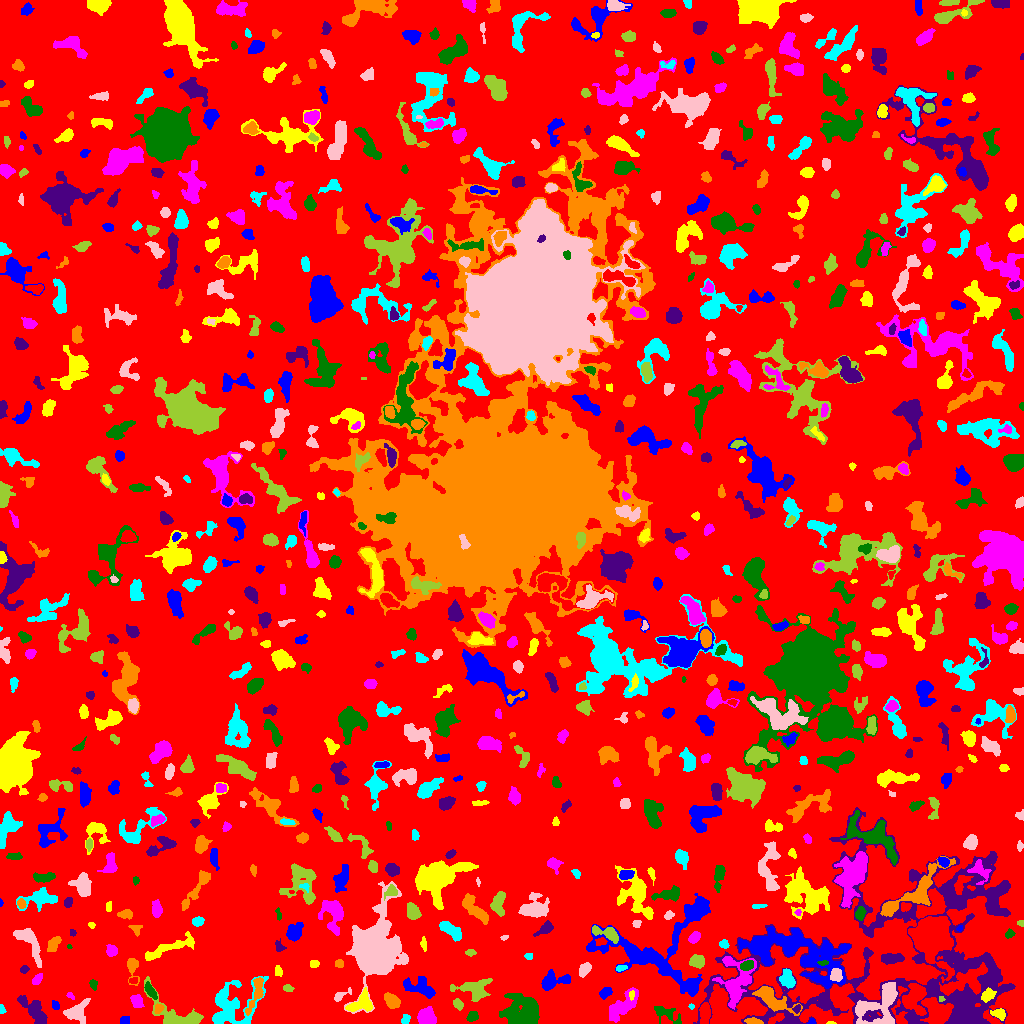

Source data for this figure (header and first rows):
ID, X, Y, A, B, theta, total_flux, mu_max, mu_median, mu_mean, R_fwhm, R_e, R10, R90, x_start, x_end, y_start, y_end, area, greylevel
0, 512.6, 507, 302.9, 297.6, 0.5808, 1193076, 10.0, 1.0, 1.601, 90.66, 222.3, 84.06, 364.2, 0, 1023, 0, 1023, 745390, 1.601
1, 811.8, 1.507, 1.532, 1.344, 0.002652, 140.0, 9.0, 3.0, 3.59, 2.185, 1.693, 0.5642, 2.764, 807, 815, 0, 5, 39, 9.59
2, 830.9, 0.5833, 2.268, 0.6902, -0.003869, 60.0, 5.0, 2.0, 2.308, 1.871, 1.493, 0.5642, 2.394, 826, 836, 0, 2, 26, 6.308
3, 427.1, 5.828, 4.128, 3.548, -1.111, 1354, 13.0, 4.0, 4.942, 5.015, 4.583, 1.784, 7.442, 417, 436, 0, 17, 274, 9.942
4, 472.3, 7.207, 2.587, 2.224, 0.6902, 329.0, 8.0, 3.0, 3.075, 3.7, 3.09, 1.128, 4.853, 466, 478, 2, 12, 107, 7.075
5, 789.3, 0.5469, 3.208, 0.6829, 0.0043, 64.0, 4.0, 1.0, 1.641, 2.459, 1.693, 0.5642, 2.877, 782, 797, 0, 3, 39, 9.641
6, 752.8, 1.833, 3.796, 1.451, -0.1136, 276.0, 9.0, 2.0, 2.76, 2.585, 2.706, 0.9772, 4.478, 744, 763, 0, 6, 100, 9.76
7, 405.4, 4.281, 2.418, 1.843, 1.087, 185.0, 5.0, 2.0, 2.342, 3.09, 2.646, 0.9772, 4.297, 401, 410, 0, 9, 79, 6.342
8, 884.4, 20.51, 12.88, 7.509, 1.135, 3130, 13.0, 3.0, 4.076, 7.092, 7.818, 2.932, 13.15, 855, 897, 0, 41, 768, 11.08
9, 177.2, 7.376, 15.02, 6.36, -0.4727, 2659, 14.0, 4.0, 4.484, 6.555, 7.047, 2.585, 11.79, 144, 203, 0, 47, 593, 7.484
10, 549.5, 10.64, 4.726, 3.618, 1.32, 1277, 11.0, 3.0, 4.054, 5.202, 4.983, 1.954, 8.349, 542, 561, 0, 20, 315, 9.054
11, 124.4, 2.99, 2.301, 1.942, 0.2642, 210.0, 5.0, 3.0, 2.727, 3.613, 2.706, 1.128, 4.146, 120, 129, 0, 7, 77, 6.727
12, 998.5, 9.823, 3.633, 2.295, -0.3124, 446.0, 8.0, 3.0, 3.431, 4.26, 3.478, 1.382, 5.557, 990, 1005, 3, 15, 130, 8.431
13, 622.5, 17.36, 9.589, 3.812, 0.7728, 1743, 10.0, 3.0, 3.586, 6.887, 6.604, 2.459, 10.39, 609, 638, 1, 36, 486, 7.586
14, 665, 10.67, 6.938, 3.042, -0.4208, 645.0, 8.0, 2.0, 2.58, 4.334, 4.37, 1.596, 7.485, 654, 681, 0, 17, 250, 6.58
15, 34.77, 11.5, 9.985, 3.447, -0.8583, 1009, 8.0, 2.0, 2.42, 5.412, 6.05, 2.111, 9.608, 17, 47, 0, 28, 417, 6.42
16, 769.1, 27.04, 9.766, 3.374, -0.5833, 1741, 18.0, 2.0, 3.454, 4.146, 5.232, 1.871, 9.575, 752, 802, 8, 37, 504, 10.45
17, 1.489, 14.12, 2.326, 1.333, -1.397, 137.0, 6.0, 3.0, 2.74, 2.932, 2.111, 0.7979, 3.29, 0, 6, 10, 19, 50, 6.74
18, 76.14, 10.6, 5.431, 4.329, 0.5421, 851.0, 9.0, 2.0, 2.518, 4.184, 4.754, 1.693, 8.5, 63, 90, 0, 25, 338, 6.518
19, 458, 19.19, 2.985, 1.977, -0.9774, 466.0, 9.0, 4.0, 4.804, 3.827, 3.09, 1.262, 4.886, 453, 463, 13, 25, 97, 7.804
20, 704.6, 10.66, 5.122, 2.248, 1.544, 859.0, 9.0, 4.0, 4.13, 5.232, 4.297, 1.784, 6.747, 699, 710, 0, 21, 208, 10.13
21, 55.46, 18.01, 2.67, 1.764, -1.055, 99.0, 3.0, 1.0, 1.478, 2.877, 2.585, 0.9772, 4.222, 52, 59, 14, 23, 67, 5.478
22, 362, 20.69, 6.306, 4.524, 0.5004, 1020, 10.0, 3.0, 3.228, 4.687, 5.382, 2.034, 8.593, 345, 372, 12, 36, 316, 8.228
23, 136.7, 23.24, 3.267, 2.53, -1.022, 361.0, 6.0, 2.0, 2.456, 4.37, 3.478, 1.382, 5.781, 130, 144, 16, 29, 147, 6.456
24, 523.1, 10.13, 8.644, 7.032, -0.2061, 4018, 14.0, 4.0, 4.411, 8.63, 8.234, 3.09, 13.59, 499, 539, 0, 30, 911, 8.411
25, 796.8, 14.85, 2.104, 1.509, 0.784, 110.0, 5.0, 2.0, 1.93, 2.459, 2.111, 0.7979, 3.432, 792, 800, 10, 19, 57, 10.93
26, 158.6, 14.9, 2.578, 2.003, 0.95, 232.0, 6.0, 3.0, 2.9, 3.949, 2.932, 1.128, 4.442, 154, 164, 10, 20, 80, 8.9
27, 691.2, 16.91, 1.609, 1.194, -0.1726, 64.0, 4.0, 2.0, 2.065, 2.523, 1.693, 0.5642, 2.646, 688, 694, 14, 20, 31, 7.065
28, 861, 14.78, 3.033, 2.012, 0.7742, 138.0, 4.0, 1.0, 1.408, 3.478, 2.877, 0.9772, 4.754, 856, 869, 9, 20, 98, 11.41
29, 941, 24.51, 1.505, 1.277, 0.4607, 93.0, 6.0, 3.0, 2.818, 2.394, 1.693, 0.5642, 2.706, 939, 945, 22, 27, 33, 10.82
30, 582.5, 21.39, 3.938, 2.825, 1.212, 400.0, 5.0, 2.0, 2.469, 5.046, 4.029, 1.493, 6.103, 575, 589, 16, 32, 162, 6.469
31, 605.3, 31.01, 3.23, 2.15, 0.5776, 286.0, 5.0, 2.0, 2.383, 4.107, 3.338, 1.262, 5.232, 599, 612, 24, 36, 120, 6.383
32, 631.5, 28.86, 2.126, 1.274, 1.53, 71.0, 3.0, 1.0, 1.42, 2.585, 2.034, 0.7979, 3.29, 629, 634, 23, 33, 50, 11.42
33, 70.1, 27.68, 2.399, 1.298, -0.7367, 69.0, 3.0, 1.0, 1.5, 2.646, 2.111, 0.7979, 3.338, 66, 74, 24, 31, 46, 6.5
34, 150.3, 32.66, 4.446, 1.837, -0.977, 460.0, 7.0, 3.0, 3.358, 4.297, 3.613, 1.382, 5.726, 144, 157, 24, 42, 137, 8.358
35, 824.7, 20.59, 2.55, 2.382, -1.217, 187.0, 5.0, 1.0, 1.508, 3.09, 2.877, 1.128, 4.82, 818, 831, 16, 28, 124, 8.508
36, 391.6, 22.91, 4.062, 2.547, -0.7521, 701.0, 9.0, 3.0, 3.47, 4.583, 4.107, 1.596, 6.58, 384, 400, 15, 31, 202, 7.47
37, 229.3, 18.85, 13.34, 10.31, 0.7841, 4220, 17.0, 3.0, 4.162, 4.886, 9.15, 3.241, 15.5, 212, 268, 0, 47, 1014, 7.162
38, 340.2, 27.9, 4.962, 1.863, 0.5044, 181.0, 4.0, 1.0, 1.645, 4.107, 3.038, 1.128, 4.951, 334, 351, 22, 36, 110, 6.645
39, 287.7, 35.16, 2.437, 1.56, -0.2144, 165.0, 6.0, 2.0, 2.357, 3.141, 2.459, 0.7979, 3.909, 283, 294, 32, 39, 70, 7.357
40, 914.6, 26.3, 7.219, 5.181, 1.311, 3605, 20.0, 6.0, 7.125, 6.699, 6.531, 2.459, 10.69, 902, 926, 8, 40, 506, 14.12
41, 421.1, 35.85, 8.39, 4.34, -0.3789, 912.0, 8.0, 2.0, 2.369, 4.853, 5.754, 2.034, 9.184, 403, 435, 25, 47, 385, 7.369
42, 987.8, 28.34, 3.524, 2.282, 0.5599, 458.0, 7.0, 3.0, 3.074, 4.514, 3.613, 1.493, 5.585, 981, 996, 21, 36, 149, 13.07
43, 736.3, 39.44, 11.71, 7.002, 1.239, 2071, 12.0, 2.0, 2.822, 5.046, 7.695, 2.764, 12.98, 712, 756, 14, 67, 734, 8.822
44, 93.24, 39.97, 2.226, 1.559, -1.163, 68.0, 2.0, 1.0, 0.9315, 3.868, 2.257, 0.9772, 3.568, 89, 97, 33, 44, 73, 5.932
45, 904.2, 56.77, 78.49, 50.68, -0.03103, 42259, 19.0, 4.0, 4.141, 10.42, 32.87, 10.82, 51.54, 693, 1015, 0, 216, 10204, 6.141
46, 256.3, 31.02, 10.39, 2.579, 1.243, 585.0, 5.0, 2.0, 2.12, 5.202, 4.787, 1.871, 8.078, 245, 263, 8, 46, 276, 8.12
47, 787.3, 45.19, 4.675, 2.95, -1.248, 770.0, 7.0, 3.0, 3.438, 5.944, 4.618, 1.871, 7.024, 779, 795, 35, 55, 224, 9.438
48, 835.8, 48.46, 3.032, 2.716, -1.529, 463.0, 7.0, 3.0, 3.215, 4.549, 3.656, 1.493, 5.67, 830, 842, 42, 55, 144, 12.22
49, 475.7, 34.22, 8.452, 5.584, 0.1034, 942.0, 5.0, 2.0, 2.061, 7.247, 6.433, 2.459, 10.33, 450, 492, 22, 45, 457, 6.061
50, 133.6, 42.98, 2.175, 1.497, 0.1778, 88.0, 3.0, 2.0, 1.6, 2.985, 2.257, 0.7979, 3.613, 129, 137, 40, 46, 55, 7.6
51, 551.2, 42.08, 6.934, 3.798, 0.2453, 1220, 12.0, 3.0, 3.686, 4.918, 4.754, 1.784, 8.292, 541, 570, 33, 54, 331, 7.686
52, 278.2, 52.09, 2.747, 1.779, -1.489, 135.0, 3.0, 2.0, 1.753, 4.029, 2.821, 1.128, 4.146, 275, 282, 47, 58, 77, 6.753
53, 37.19, 44.05, 2.974, 1.746, 0.8487, 276.0, 6.0, 3.0, 2.845, 4.068, 2.932, 1.128, 4.514, 32, 42, 39, 50, 97, 7.845
54, 746.7, 58.16, 3.428, 2.233, 0.3027, 370.0, 5.0, 3.0, 2.96, 4.652, 3.568, 1.493, 5.47, 740, 753, 53, 63, 125, 11.96
55, 24.06, 54.21, 2.176, 1.748, 0.479, 136.0, 5.0, 2.0, 2.125, 2.646, 2.459, 0.9772, 3.909, 20, 29, 50, 58, 64, 6.125
56, 132.5, 56.96, 5.967, 2.502, -1.526, 284.0, 4.0, 1.0, 1.527, 4.82, 3.385, 1.493, 5.67, 127, 139, 38, 65, 186, 6.527
57, 620.4, 55.15, 2.811, 1.342, 0.1911, 117.0, 4.0, 2.0, 1.8, 3.432, 2.394, 0.7979, 3.868, 616, 627, 52, 58, 65, 7.8
58, 584.5, 54.12, 3.605, 2.258, 0.9446, 487.0, 8.0, 3.0, 3.382, 4.583, 3.656, 1.382, 5.726, 579, 591, 46, 61, 144, 7.382
59, 697.2, 62.03, 3.53, 3.008, 0.06523, 849.0, 9.0, 5.0, 4.717, 5.382, 4.222, 1.693, 6.507, 689, 704, 55, 69, 180, 7.717
... 784 more rows
